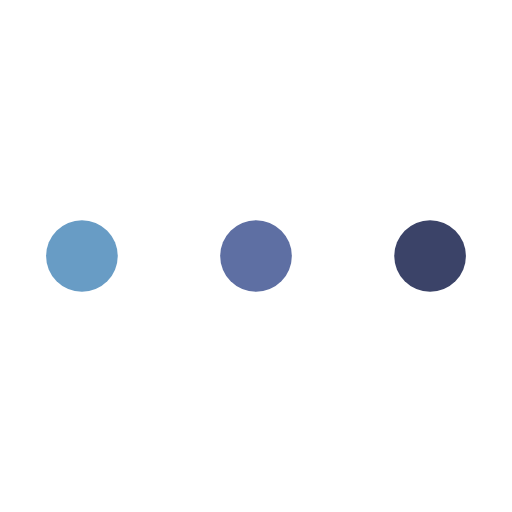
t = 0.00 s
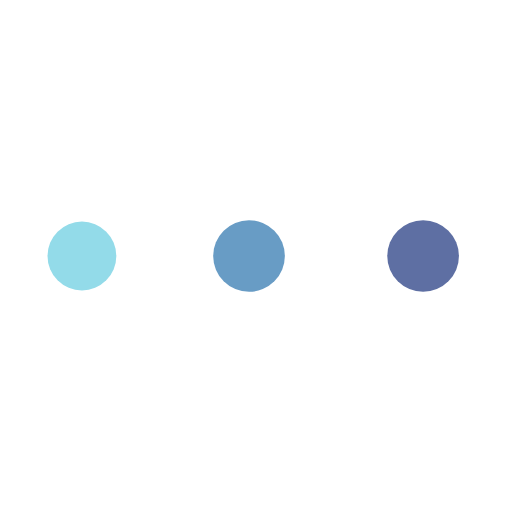
t = 0.38 s
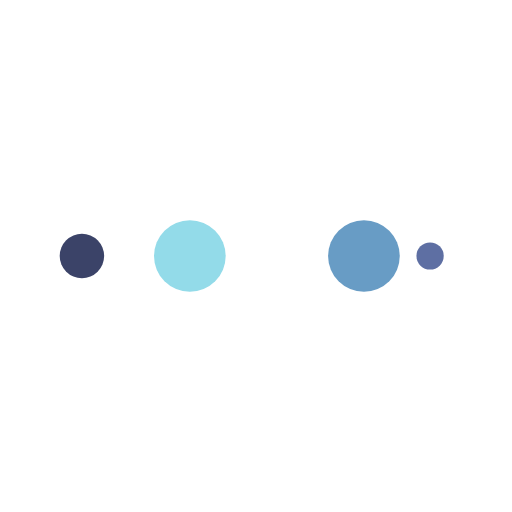
t = 0.63 s
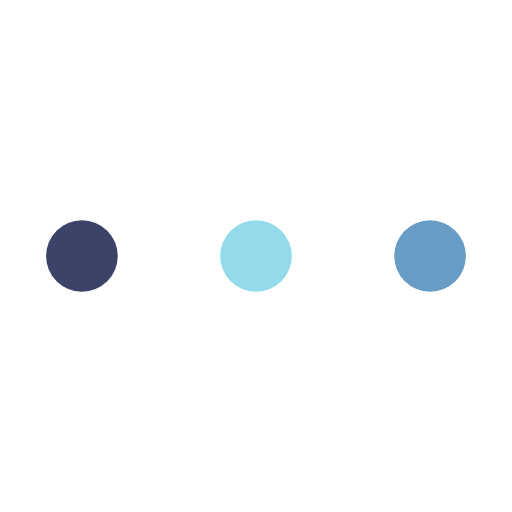
t = 1.00 s
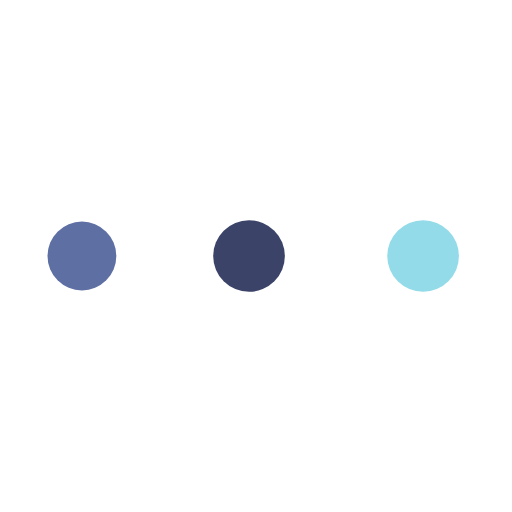
t = 1.38 s
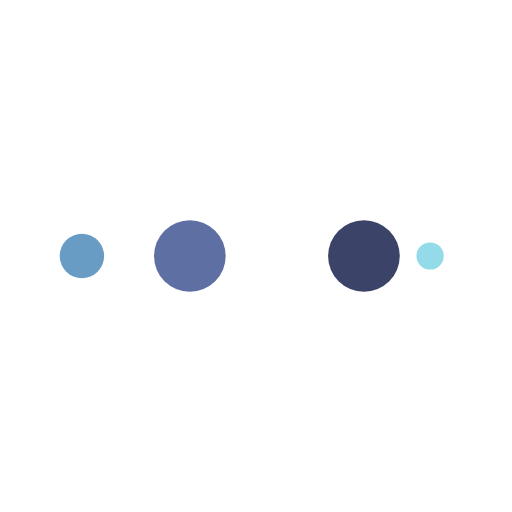
t = 1.63 s

The animated SVG that drew these frames (rendered in a browser with its animation timeline set to each time). Animation: 10 SMIL elements (animate=10); one cycle of 2.00 s, repeats indefinitely.

<svg width="200px"  height="200px"  xmlns="http://www.w3.org/2000/svg" viewBox="0 0 100 100" preserveAspectRatio="xMidYMid" class="lds-ellipsis" style="background: none;"><!--circle(cx="16",cy="50",r="10")--><circle cx="84" cy="50" r="0" fill="#3b4368"><animate attributeName="r" values="7;0;0;0;0" keyTimes="0;0.25;0.5;0.75;1" keySplines="0 0.5 0.5 1;0 0.5 0.5 1;0 0.5 0.5 1;0 0.5 0.5 1" calcMode="spline" dur="2s" repeatCount="indefinite" begin="0s"></animate><animate attributeName="cx" values="84;84;84;84;84" keyTimes="0;0.25;0.5;0.75;1" keySplines="0 0.5 0.5 1;0 0.5 0.5 1;0 0.5 0.5 1;0 0.5 0.5 1" calcMode="spline" dur="2s" repeatCount="indefinite" begin="0s"></animate></circle><circle cx="16" cy="50" r="6.39617" fill="#5e6fa3"><animate attributeName="r" values="0;7;7;7;0" keyTimes="0;0.25;0.5;0.75;1" keySplines="0 0.5 0.5 1;0 0.5 0.5 1;0 0.5 0.5 1;0 0.5 0.5 1" calcMode="spline" dur="2s" repeatCount="indefinite" begin="-1s"></animate><animate attributeName="cx" values="16;16;50;84;84" keyTimes="0;0.25;0.5;0.75;1" keySplines="0 0.5 0.5 1;0 0.5 0.5 1;0 0.5 0.5 1;0 0.5 0.5 1" calcMode="spline" dur="2s" repeatCount="indefinite" begin="-1s"></animate></circle><circle cx="84" cy="50" r="0.603833" fill="#689cc5"><animate attributeName="r" values="0;7;7;7;0" keyTimes="0;0.25;0.5;0.75;1" keySplines="0 0.5 0.5 1;0 0.5 0.5 1;0 0.5 0.5 1;0 0.5 0.5 1" calcMode="spline" dur="2s" repeatCount="indefinite" begin="-0.5s"></animate><animate attributeName="cx" values="16;16;50;84;84" keyTimes="0;0.25;0.5;0.75;1" keySplines="0 0.5 0.5 1;0 0.5 0.5 1;0 0.5 0.5 1;0 0.5 0.5 1" calcMode="spline" dur="2s" repeatCount="indefinite" begin="-0.5s"></animate></circle><circle cx="81.0671" cy="50" r="7" fill="#93dbe9"><animate attributeName="r" values="0;7;7;7;0" keyTimes="0;0.25;0.5;0.75;1" keySplines="0 0.5 0.5 1;0 0.5 0.5 1;0 0.5 0.5 1;0 0.5 0.5 1" calcMode="spline" dur="2s" repeatCount="indefinite" begin="0s"></animate><animate attributeName="cx" values="16;16;50;84;84" keyTimes="0;0.25;0.5;0.75;1" keySplines="0 0.5 0.5 1;0 0.5 0.5 1;0 0.5 0.5 1;0 0.5 0.5 1" calcMode="spline" dur="2s" repeatCount="indefinite" begin="0s"></animate></circle><circle cx="47.0671" cy="50" r="7" fill="#3b4368"><animate attributeName="r" values="0;0;7;7;7" keyTimes="0;0.25;0.5;0.75;1" keySplines="0 0.5 0.5 1;0 0.5 0.5 1;0 0.5 0.5 1;0 0.5 0.5 1" calcMode="spline" dur="2s" repeatCount="indefinite" begin="0s"></animate><animate attributeName="cx" values="16;16;16;50;84" keyTimes="0;0.25;0.5;0.75;1" keySplines="0 0.5 0.5 1;0 0.5 0.5 1;0 0.5 0.5 1;0 0.5 0.5 1" calcMode="spline" dur="2s" repeatCount="indefinite" begin="0s"></animate></circle></svg>
